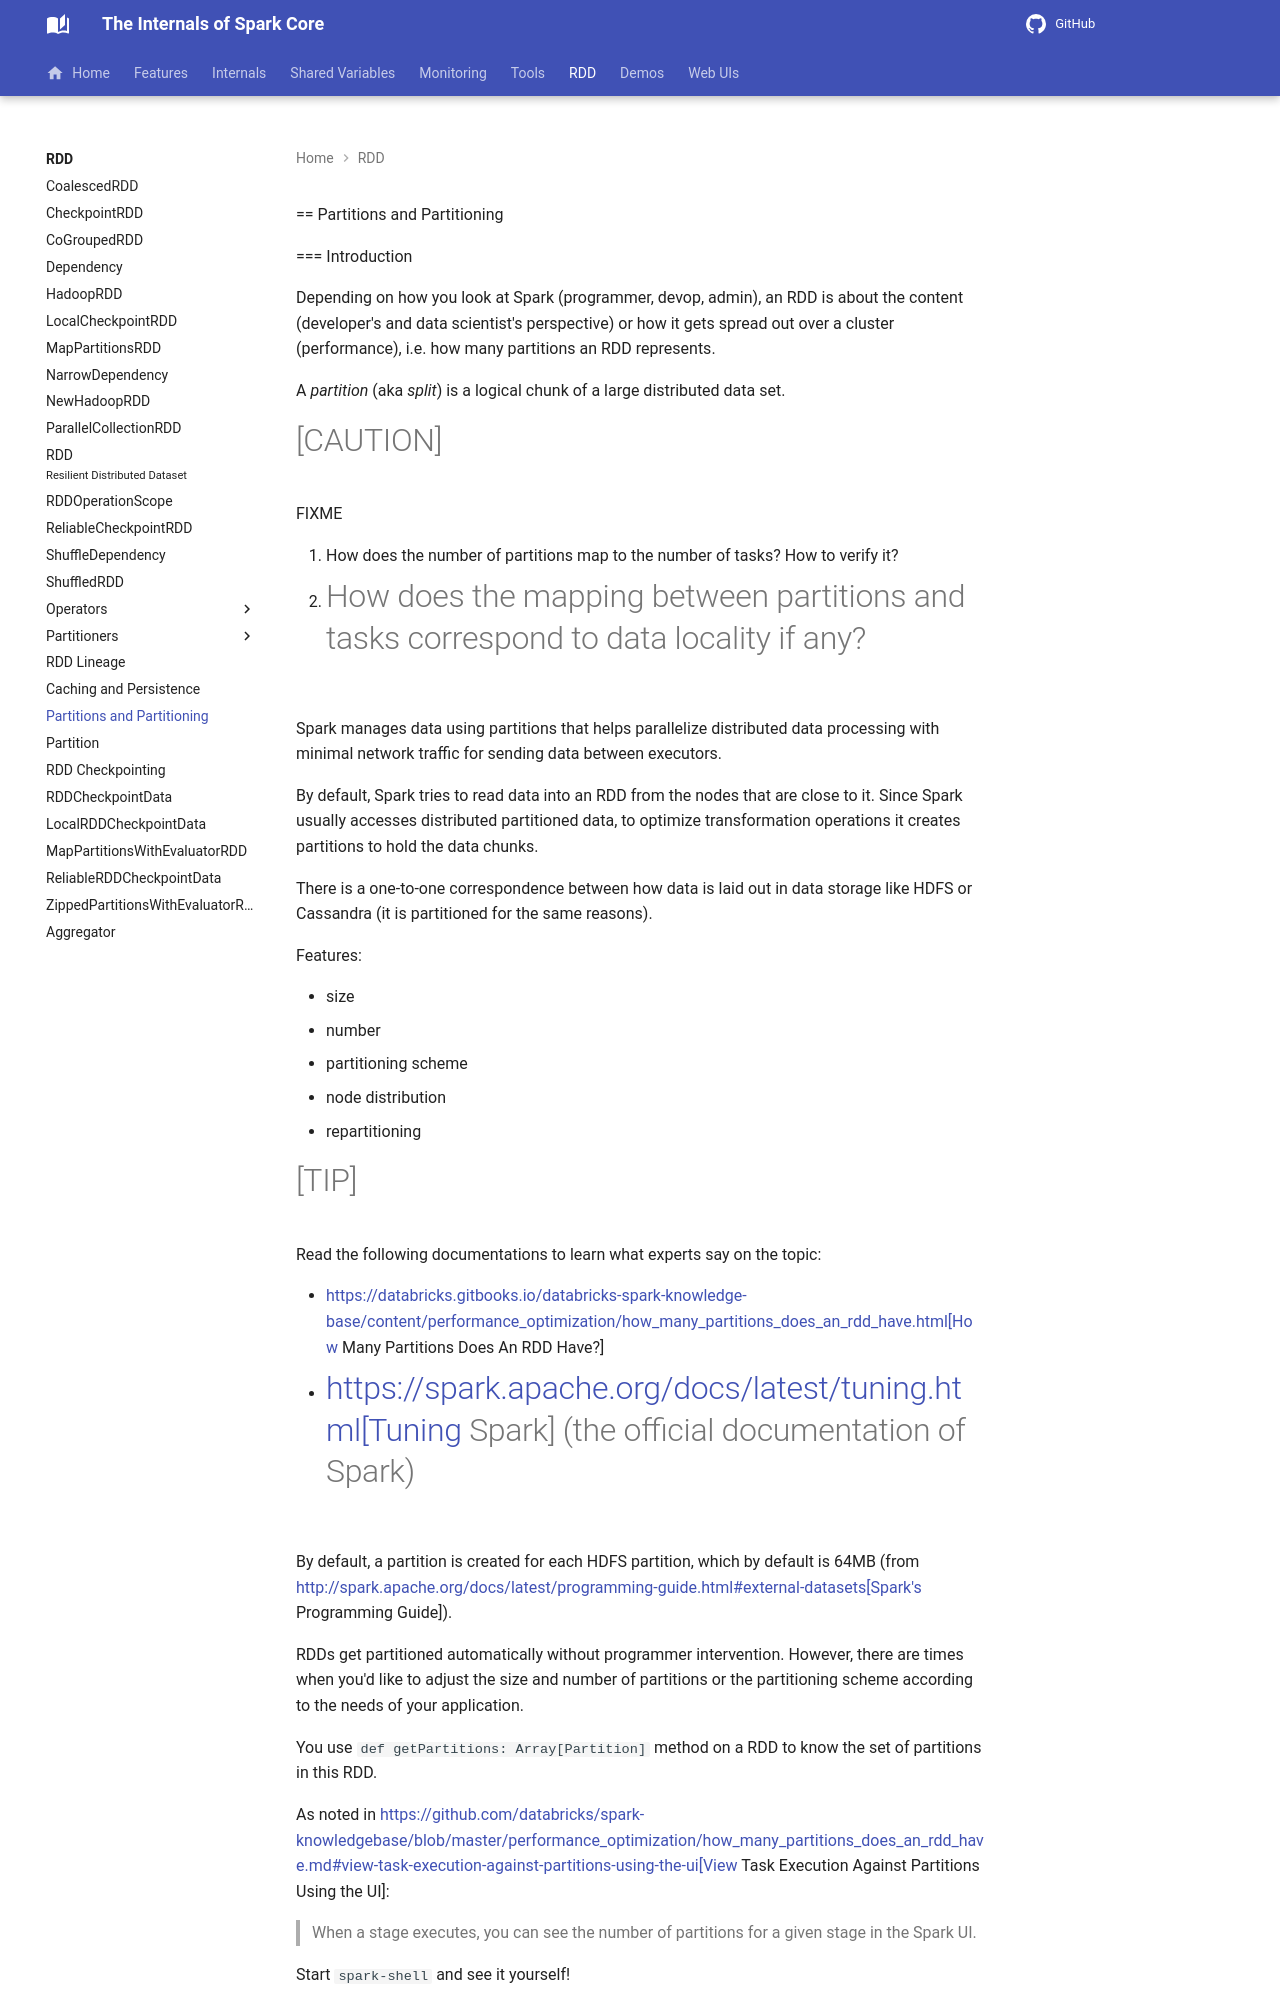

repository: japila-books/apache-spark-internals · page: rdd/spark-rdd-partitions/index.html · generator: mkdocs

== Partitions and Partitioning

=== Introduction

Depending on how you look at Spark (programmer, devop, admin), an RDD is about the content (developer's and data scientist's perspective) or how it gets spread out over a cluster (performance), i.e. how many partitions an RDD represents.

A *partition* (aka _split_) is a logical chunk of a large distributed data set.

[CAUTION]
====
FIXME

1. How does the number of partitions map to the number of tasks? How to verify it?
2. How does the mapping between partitions and tasks correspond to data locality if any?
====

Spark manages data using partitions that helps  parallelize distributed data processing with minimal network traffic for sending data between executors.

By default, Spark tries to read data into an RDD from the nodes that are close to it. Since Spark usually accesses distributed partitioned data, to optimize transformation operations it creates partitions to hold the data chunks.

There is a one-to-one correspondence between how data is laid out in data storage like HDFS or Cassandra (it is partitioned for the same reasons).

Features:

* size
* number
* partitioning scheme
* node distribution
* repartitioning
